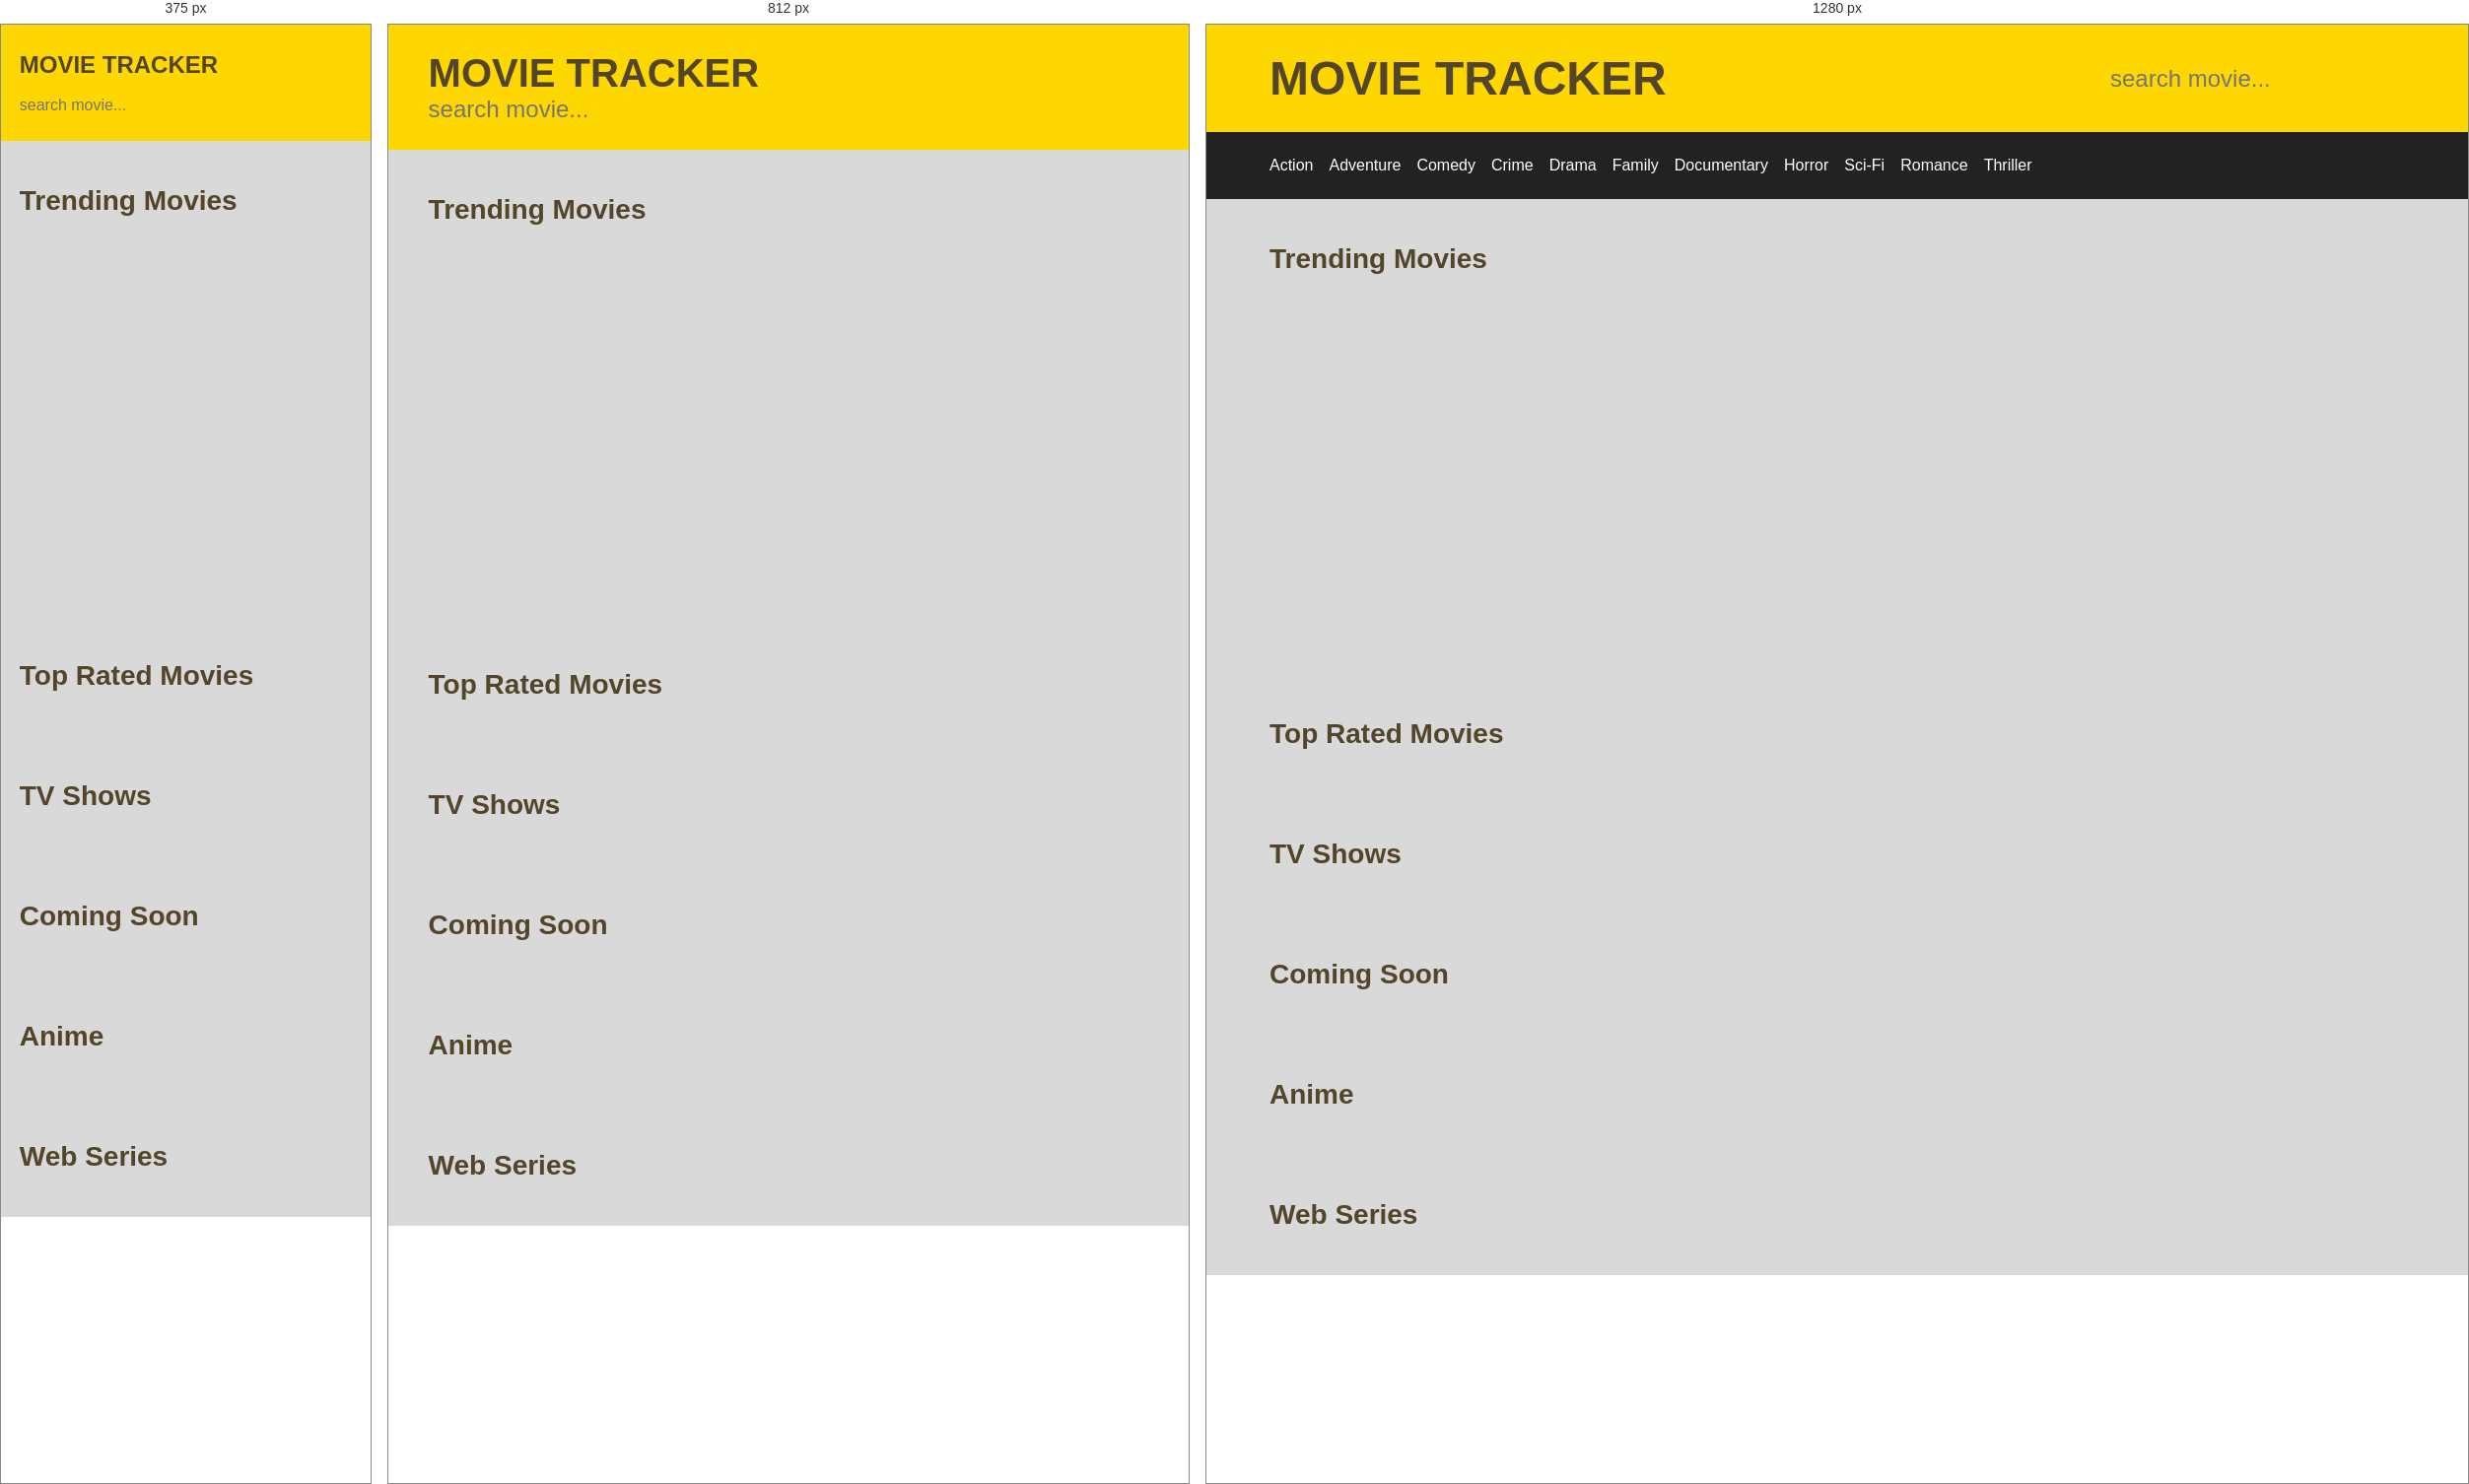
Rendered at 375 px, 812 px and 1280 px, left to right.

<!-- file: index.html -->
<!DOCTYPE html>
<html lang="en">

<head>
  <meta charset="UTF-8" />
  <meta http-equiv="X-UA-Compatible" content="IE=edge" />
  <meta name="viewport" content="width=device-width, initial-scale=1.0" />
  <title>Movie Tracker</title>

  <!-- Font Awesome Icons  CDN-->
  <link rel="stylesheet" href="https://cdnjs.cloudflare.com/ajax/libs/font-awesome/6.0.0-beta2/css/all.min.css"
    integrity="sha512-YWzhKL2whUzgiheMoBFwW8CKV4qpHQAEuvilg9FAn5VJUDwKZZxkJNuGM4XkWuk94WCrrwslk8yWNGmY1EduTA=="
    crossorigin="anonymous" referrerpolicy="no-referrer" />

  <!-- Link Swiper's CSS -->
  <link rel="stylesheet" href="https://unpkg.com/swiper/swiper-bundle.min.css" />
  <link rel="stylesheet" href="../CSS/swiper.css" />

  <!-- Link Main CSS -->
  <link rel="stylesheet" href="../CSS/style.css" />
  <link rel="stylesheet" href="../CSS/sidebar.css" />
</head>

<body>
  <!-- Header -->
  <header class="header">
    <h1 class="name"><a href="index.html">Movie Tracker</a><i class="fa-solid fa-bars" id="bars"></i></h1>
    <form action="" class="search-form" id="form">
      <input type="search" class="search-box" name="search-box" id="search-box" placeholder="search movie..." />
      <i class="fas fa-search search-btn" id="search-button"></i>
    </form>
  </header>
  <!-- Header End -->

  <!-- Sub-Header -->
  <header class="sub-header genres hide" id="sub-header">
    <ul>
      <li id="action">Action</li>
      <li id="adventure">Adventure</li>
      <li id="comedy">Comedy</li> 
      <li id="crime">Crime</li>
      <li id="drama">Drama</li>
      <li id="family">Family</li>
      <li id="documentary">Documentary</li>
      <li id="horror">Horror</li>
      <li id="sci-fi">Sci-Fi</li>
      <li id="romance">Romance</li>
      <li id="thriller">Thriller</li>
    </ul>
  </header>
  <!-- Sub-Header End -->

  <!-- Main page -->
  <main id="main">
    <!-- Trending Movies -->
    <section class="Trending movie">
      <h1 class="heading">Trending Movies</h1>
      <div class="swiper mySwiper container">
        <div class="swiper-wrapper" id="trending-movies">
          <!-- <div class="swiper-slide">
          <div class="movie-card">
            <div class="movie-poster">
              <img src="./Images/m1.jpg" alt="Movie Poster" />
            </div>
            <div class="movie-info">
              <div class="movie-year">2020</div>
              <div class="movie-name">Movie Name</div>
              <div class="movie-genre">Action</div>
              <div class="movie-rating">
                <span class="green">7.0</span>
                <i class="fas fa-star star"></i>
              </div>
            </div>
          </div>
        </div> -->
        </div>
        <div class="swiper-button-next swiper-navigation"></div>
        <div class="swiper-button-prev swiper-navigation"></div>
      </div>
    </section>

    <!-- Top-rated -->
    <section class="top-rated">
      <h1 class="heading">Top Rated Movies</h1>
      <div class="container" id="top-rated">
        <!-- Card-1 -->
        <!-- <div class="movie-card">
        <div class="movie-poster">
          <img src="./Images/m1.jpg" alt="Movie Poster" />
        </div>
        <div class="movie-info">
          <div class="movie-year">2020</div>
          <div class="movie-name">Movie Name</div>
          <div class="movie-genre">Action</div>
          <div class="movie-rating">
            <span class="green">7.0</span>
            <i class="fas fa-star star"></i>
          </div>
        </div>
      </div> -->
      </div>
    </section>

    <!-- Tv-shows -->
    <section class="tv-shows">
      <h1 class="heading">TV Shows</h1>
      <div class="container" id="tv-shows"></div>
    </section>

    <!-- Upcoming -->
    <section class="upcoming">
      <h1 class="heading">Coming Soon</h1>
      <div class="container" id="upcoming"></div>
    </section>

    <!-- Anime -->
    <section class="anime">
      <h1 class="heading">Anime</h1>
      <div class="container" id="anime"></div>
    </section>

    <!-- Web-series -->
    <section class="webseries">
      <h1 class="heading">Web Series</h1>
      <div class="container" id="webseries"></div>
    </section>
  </main>
  <!-- Main page End -->

  <!-- Other page -->
  <footer>
    <section id="Other" class="container">
      <!-- <div class="movie-card">
        <div class="movie-poster">
          <img src="sample.jpg" alt="Movie Poster" />
        </div>
        <div class="movie-info">
          <div class="movie-year">2020</div>
          <div class="movie-name">Movie Name</div>
          <div class="movie-rating">
            <span class="green">7.0</span>
            <i class="fas fa-star star"></i>
          </div>
        </div>
      </div> -->
    </section>
  </footer>
  <!-- Other page End -->

  <!-- Main javascript -->
  <script src="../JS/main.js"></script>

  <!-- Swiper Javascript -->
  <script src="https://unpkg.com/swiper@7/swiper-bundle.min.js"></script>
  <script src="../JS/swiper.js"></script>
</body>

</html>


/* @media block from sidebar.css */
@media (max-width: 1024px) {
  .header .name a {
    font-size: 2.5rem;
    text-align: center;
    white-space: pre-wrap;
    grid-column: 1 / 3;
    grid-row: 1;
  }
  .header .name {
    grid-column: 1 / 3;
    grid-row: 1;
  }
  .header .name #bars{
    cursor: pointer;
    display: initial;
  }
  .header .name #bars:hover{
    scale: 1.2;
    transition: all 0.2s ease;
  }
  .header .search-form {
    grid-column: 1 / 3;
    grid-row: 2;
  }
  .header .search-box {
    font-size: 1.5rem;
  }
}

/* @media block from sidebar.css */
@media (max-width: 600px) {

  .header{
    row-gap: 2vh;
  }
  .header .name a {
    font-size: 1.5rem;
    text-align: left;
    white-space: pre-wrap;
    grid-column: 1 / 3;
    grid-row: 1;
  }
  .header .name #bars{
    font-size: 1.5rem;
  }
  
  .header .search-form {
    grid-column: 1 / 3;
    grid-row: 2;
  }
  .header .search-box {
    font-size: 1rem;
  }
}

/* @media block from sidebar.css */
@media (max-width: 1024px) {
  .sub-header ul {
    flex-direction: column;
  }
  .hide{
    display: none;
    transition: all 0.2s ease;
  }
}